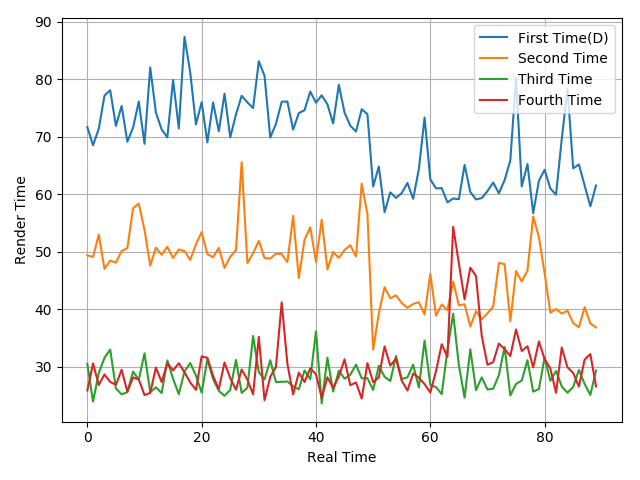

Data behind this chart, as committed beside it:
71.69, 68.54, 71.42, 77.17, 78.11, 71.91, 75.39, 69.17, 71.6, 76.15, 68.79, 82.06, 74.22, 71.3, 69.92, 79.9, 71.47, 87.4, 81.2, 72.17, 76.04, 69.05, 75.99, 70.98
49.4, 49.13, 53, 47.05, 48.47, 48.15, 50.15, 50.66, 57.59, 58.4, 53.85, 47.65, 50.74, 49.51, 50.89, 48.94, 50.43, 50.16, 48.6, 51.32, 53.43, 49.61, 49.09, 50.72
30.53, 23.98, 28.95, 31.59, 33.01, 26.27, 25.23, 25.61, 29.19, 27.78, 32.38, 25.61, 26.45, 25.46, 31.13, 27.93, 25.26, 29.21, 30.68, 28.5, 25.52, 31.36, 27.89, 25.84
25.9, 30.62, 26.86, 28.7, 27.4, 26.88, 29.51, 25.71, 28.17, 27.83, 25.11, 25.48, 29.9, 27.37, 30.66, 29.39, 30.64, 29.08, 27.3, 26.02, 31.83, 31.59, 28.45, 26.12
